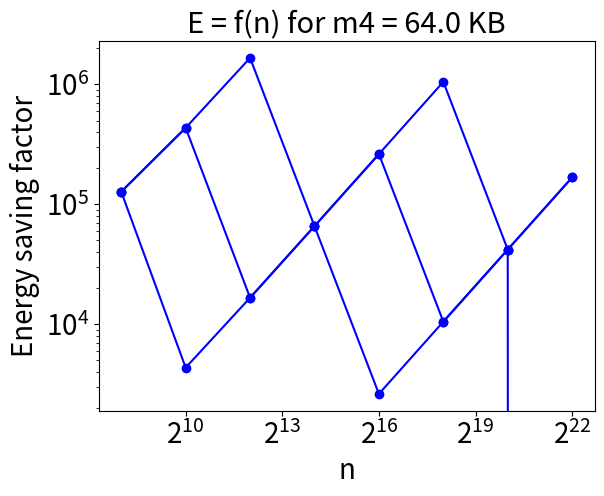

Recreate this plot in Python.
import math
import matplotlib.pyplot as plt


def plot_graph(plot_n, energy, m):
    '''
    m: int
    '''
    plt.plot(plot_n, energy, marker='o', color='b')
    plt.xticks(plot_n)
    plt.yticks(energy)
    #print(energy)

    plt.xscale("log", base=2)
    plt.yscale("log")
    plt.xlabel('n', fontsize=20)
    plt.ylabel('Energy saving factor',fontsize=20)
    plt.title(f'E = f(n) for m4 = {m/1000} KB', fontsize=21)
    plt.tick_params(axis="both", labelsize=20)

    plt.show()

def calc_energy(i, n, p, m, factors, J_s=0, J_w=1, a=4, addition_factor =0):
    block_memory = ((n * n) / p[i]) * a * 3
    # print(block_memory)
    # print("M: ", m[i])
    if(i < 0):
        return 0 # return 0 if the system can't calc the matrix
    if(i == 0):
        #print("In if I: ", i)
        return 2 * (J_s + J_w * factors[i] * a * ((n * n) / math.sqrt(p[i]))) + addition_factor
    else:
        #print("In else I: ", i)
        return 2 * (J_s + J_w * factors[i] * a * ((n * n) / math.sqrt(p[i]))) + calc_energy(i - 1, (n/p[i]), p, m, factors, addition_factor=addition_factor)   
    
def calc_baseline_energy_wrapper(matrix_sizes, p, factors, mem, num_levels, J_s=0, J_w=1, a=4, addition_factor=0):
    '''
    matrix_sizes: list
    plot_n: list
    p: list
    mem: list or list of list
    factors: list
    '''
    energy = []
    c = 0
    for i in range(len(matrix_sizes)):
        n = 2 ** matrix_sizes[i]
        # addition_factor = 50 * n * n * n
        add_factor = addition_factor[i] if addition_factor != 0 else 0
        e = calc_energy(num_levels[c], n, p, mem, factors, addition_factor=add_factor)
        energy.append(e)
        c = c + 1
    return energy
    # for size in matrix_sizes:
    #     n = 2 ** size
    #     addition_factor = 50 * n * n * n
    #     e = calc_energy(num_levels[c], n, p, mem, factors, addition_factor=addition_factor)
    #     energy.append(e)
    #     c = c + 1
    # return energy
    
# def calc_energy_wrapper(matrix_sizes, plot_n, p, factors, mem, J_s=0, J_w=1, a=4, addition_factor=0):
#     '''
#     matrix_sizes: list
#     plot_n: list
#     p: list
#     mem: list
#     factors: list
#     '''
#     for m in mem:
#         energy = []
#         c = 0
#         for size in matrix_sizes:
#             n = 2 ** size
#             addition_factor = 2 * n * 3 * 2500
#             e = calc_energy(num_levels[c], n, p, m, factors, addition_factor=addition_factor)
#             energy.append(e)
#             c = c + 1
        # plot_graph(plot_n, energy, m[0])

def baseline_params_energy_calc():
    matrix_sizes = [8, 10, 12, 14, 16, 18, 20, 22]
    #matrix_sizes = [8, 10, 12, 14, 16, 18, 20, 22]
    p = [4096, 4096]
    factors = [25000, 250000]
    #mem = [128000000, 32768000000]
    mem = [16777216, 68719476736]
    J_s = 0
    J_w = 1
    a = 4
    
    num_levels = [0 for _ in range(len(matrix_sizes))]
    i = 0
    addition_factor = []
    for size in matrix_sizes:
        n = 2 ** size
        addition_factor.append(50 * n * n * n)
        #print("N:", n)
        flag = False
        l = 0
        try:
            while(not flag):
                #print("L:", l)
                if(3 * a * n * n > mem[l] * p[l]):
                    l = l + 1
                    flag = False
                else:
                    num_levels[i] = l
                    flag = True
            #print("=============")
            i = i + 1
        except IndexError:
            num_levels[i] = -1
    # print("num_levels: ", num_levels)
            
    baseline_energy = calc_baseline_energy_wrapper(matrix_sizes, p, factors, mem, num_levels, addition_factor=addition_factor)
    assert len(baseline_energy) == len(matrix_sizes)
    return baseline_energy

def new_sys_params_energy_calc():
    #matrix_sizes = [8, 10, 12, 14, 16, 18, 20]
    matrix_sizes = [8, 10, 12, 14, 16, 18, 20, 22]
    p = [4096, 4096, 4096]
    # p = [64, 64, 64, 64]
    factors = [1, 100, 10000, 100000]   
    m1 = [2048]
    m2 = [16384]
    m3 = [65536]

    for i in range(1, 4):
        m1.append(m1[i - 1] * p[i - 1])
        m2.append(m2[i - 1] * p[i - 1])
        m3.append(m3[i - 1] * p[i - 1])
    mem = [m1, m2, m3]
    print(mem)
    J_s = 0
    J_w = 1
    a = 4
    num_levels = [0 for _ in range(len(matrix_sizes))]
    # i = 0
    new_sys_energy = []
    for m in mem:
        print("M:",m)
        i = 0
        for size in matrix_sizes:
            n = 2 ** size
            print("N:", n)
            flag = False
            l = 0
            try:
                while(not flag):
                    print("L:", l)
                    if(3 * a * n * n > m[l] * p[l]):
                        l = l + 1
                        flag = False
                    else:
                        num_levels[i] = l
                        flag = True
                print("=============")
                i = i + 1
            except IndexError:
                num_levels[i] = -1
                i = i + 1
                #continue
        print("num_levels: ", num_levels)
        energy = calc_baseline_energy_wrapper(matrix_sizes, p, factors, m, num_levels)
        assert len(energy) == len(matrix_sizes)
        new_sys_energy.append(energy)
    return new_sys_energy

baseline_energy = baseline_params_energy_calc() #list
new_sys_energy = new_sys_params_energy_calc() # list of list
energy_saving_factor = []
print(new_sys_energy)

for i in range(len(new_sys_energy)):
    temp = []
    for j in range(len(new_sys_energy[i])):
        try:
            temp.append(baseline_energy[j]/new_sys_energy[i][j])
        except ZeroDivisionError:
            temp.append(0)
    print(temp)
    energy_saving_factor.append(temp)

m_val = [2000, 16000, 64000]
matrix_sizes = [8, 10, 12, 14, 16, 18, 20, 22]
plot_n = []
for n in matrix_sizes:
    plot_n.append(2 ** n)
for y_axis in range(len(energy_saving_factor)):
    plot_graph(plot_n, energy_saving_factor[y_axis], m_val[y_axis])




